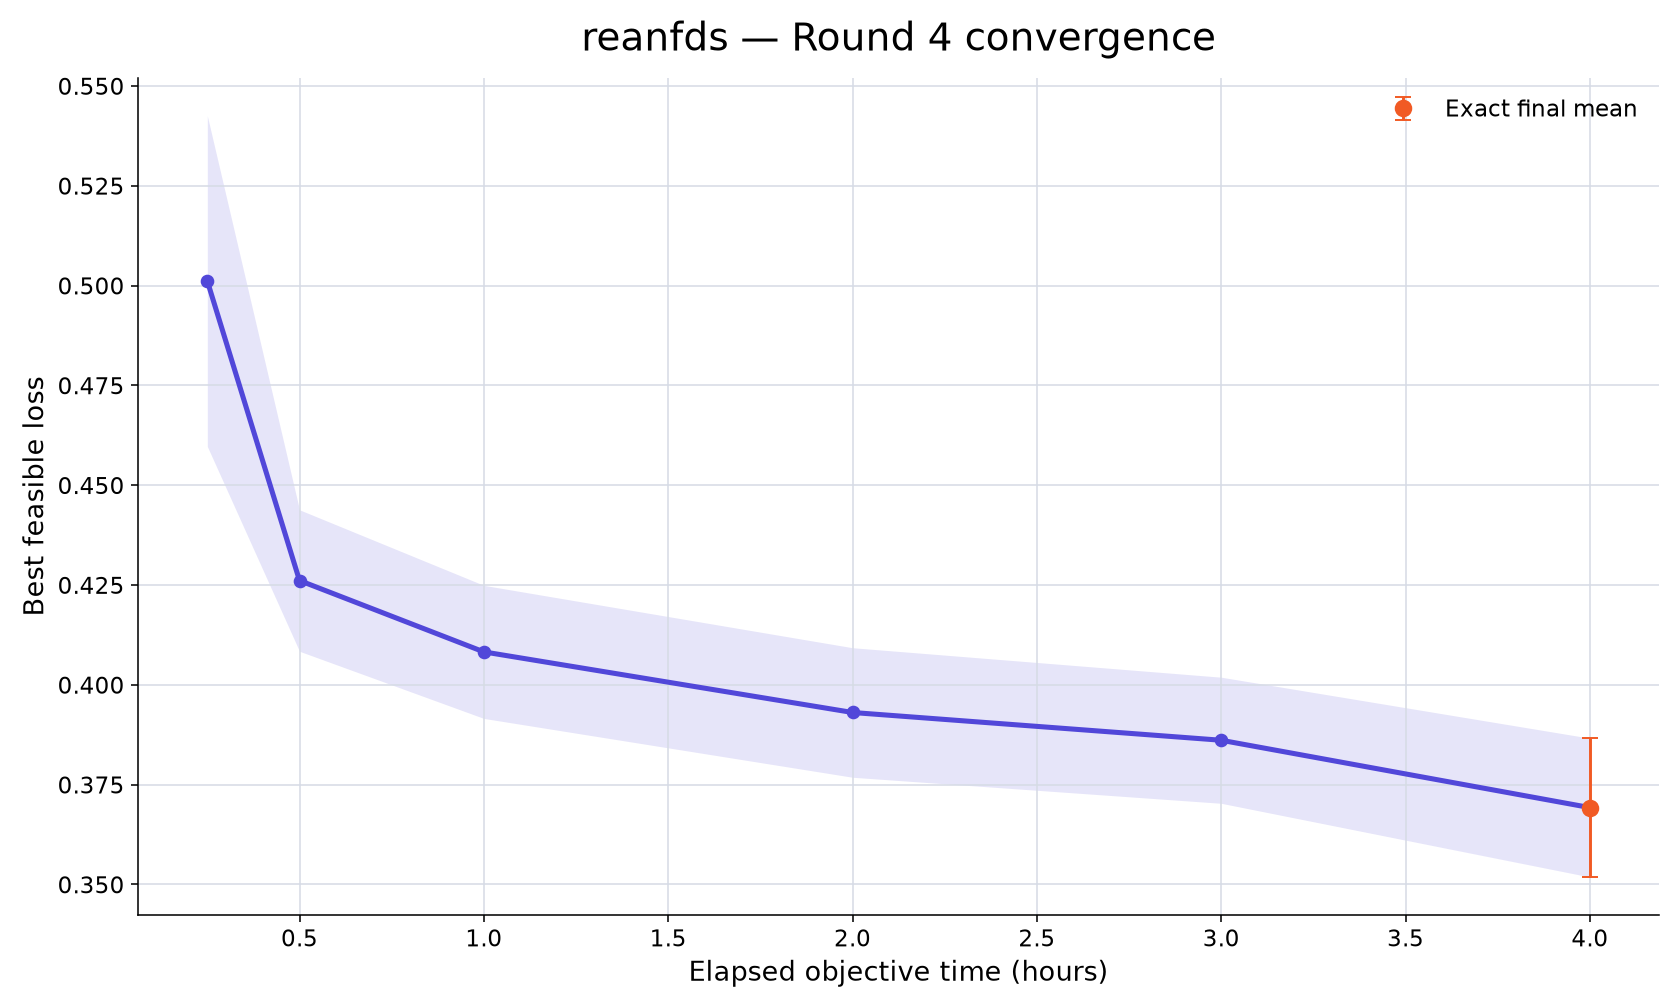

Data behind this chart, as committed beside it:
rank, participant_id, elapsed_minutes, runs_with_value, mean_best_feasible_loss, std_best_feasible_loss, sem_best_feasible_loss, median_best_feasible_loss, minimum_best_feasible_loss, maximum_best_feasible_loss, exact_run_count, conservative_upper_bound_run_count, missing_run_count
62, reanfds, 15, 10, 0.5011, 0.1309, 0.0414, 0.4636, 0.346, 0.7522, 0, 10, 0
62, reanfds, 30, 10, 0.4261, 0.05602, 0.01771, 0.428, 0.3334, 0.5175, 0, 10, 0
62, reanfds, 60, 10, 0.4082, 0.05269, 0.01666, 0.4224, 0.3216, 0.4705, 0, 10, 0
62, reanfds, 120, 10, 0.3931, 0.05129, 0.01622, 0.3953, 0.3137, 0.468, 0, 10, 0
62, reanfds, 180, 10, 0.3861, 0.04993, 0.01579, 0.3793, 0.3129, 0.4673, 1, 9, 0
62, reanfds, 240, 10, 0.3693, 0.05498, 0.01739, 0.3667, 0.2827, 0.446, 10, 0, 0
